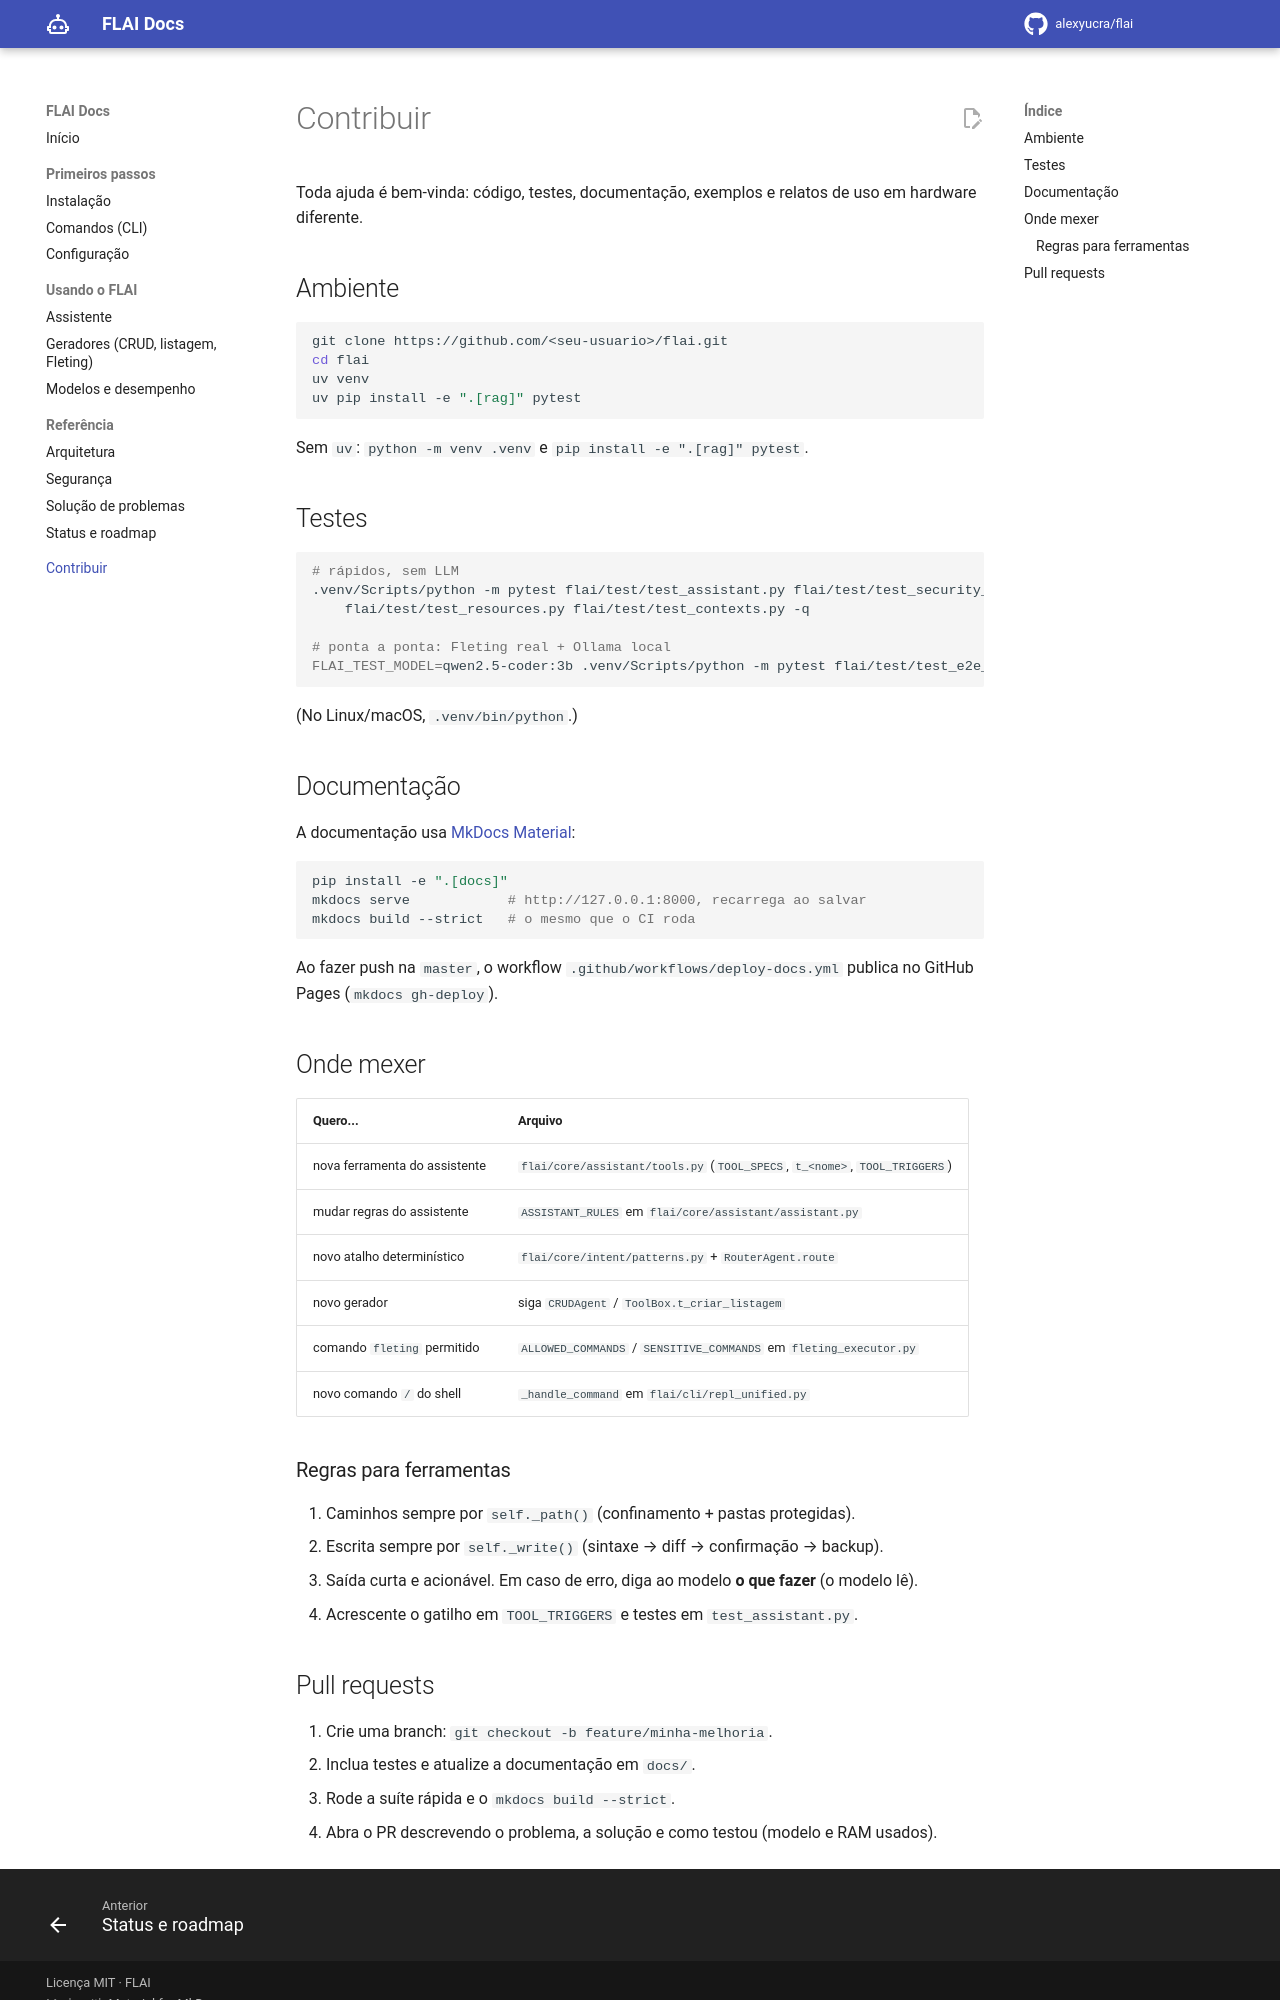

repository: alexyucra/flai · page: pt/contribuir/index.html · generator: mkdocs

# Contribuir

Toda ajuda é bem-vinda: código, testes, documentação, exemplos e relatos de uso em hardware
diferente.

## Ambiente

```bash
git clone https://github.com/<seu-usuario>/flai.git
cd flai
uv venv
uv pip install -e ".[rag]" pytest
```

Sem `uv`: `python -m venv .venv` e `pip install -e ".[rag]" pytest`.

## Testes

```bash
# rápidos, sem LLM
.venv/Scripts/python -m pytest flai/test/test_assistant.py flai/test/test_security_controls.py \
    flai/test/test_resources.py flai/test/test_contexts.py -q

# ponta a ponta: Fleting real + Ollama local
FLAI_TEST_MODEL=qwen2.5-coder:3b .venv/Scripts/python -m pytest flai/test/test_e2e_fleting_ollama.py -q
```

(No Linux/macOS, `.venv/bin/python`.)

## Documentação

A documentação usa [MkDocs Material](https://squidfunk.github.io/mkdocs-material/):

```bash
pip install -e ".[docs]"
mkdocs serve            # http://127.0.0.1:8000, recarrega ao salvar
mkdocs build --strict   # o mesmo que o CI roda
```

Ao fazer push na `master`, o workflow `.github/workflows/deploy-docs.yml` publica no
GitHub Pages (`mkdocs gh-deploy`).

## Onde mexer

| Quero... | Arquivo |
|---|---|
| nova ferramenta do assistente | `flai/core/assistant/tools.py` (`TOOL_SPECS`, `t_<nome>`, `TOOL_TRIGGERS`) |
| mudar regras do assistente | `ASSISTANT_RULES` em `flai/core/assistant/assistant.py` |
| novo atalho determinístico | `flai/core/intent/patterns.py` + `RouterAgent.route` |
| novo gerador | siga `CRUDAgent` / `ToolBox.t_criar_listagem` |
| comando `fleting` permitido | `ALLOWED_COMMANDS` / `SENSITIVE_COMMANDS` em `fleting_executor.py` |
| novo comando `/` do shell | `_handle_command` em `flai/cli/repl_unified.py` |

### Regras para ferramentas

1. Caminhos sempre por `self._path()` (confinamento + pastas protegidas).
2. Escrita sempre por `self._write()` (sintaxe → diff → confirmação → backup).
3. Saída curta e acionável. Em caso de erro, diga ao modelo **o que fazer** (o modelo lê).
4. Acrescente o gatilho em `TOOL_TRIGGERS` e testes em `test_assistant.py`.
